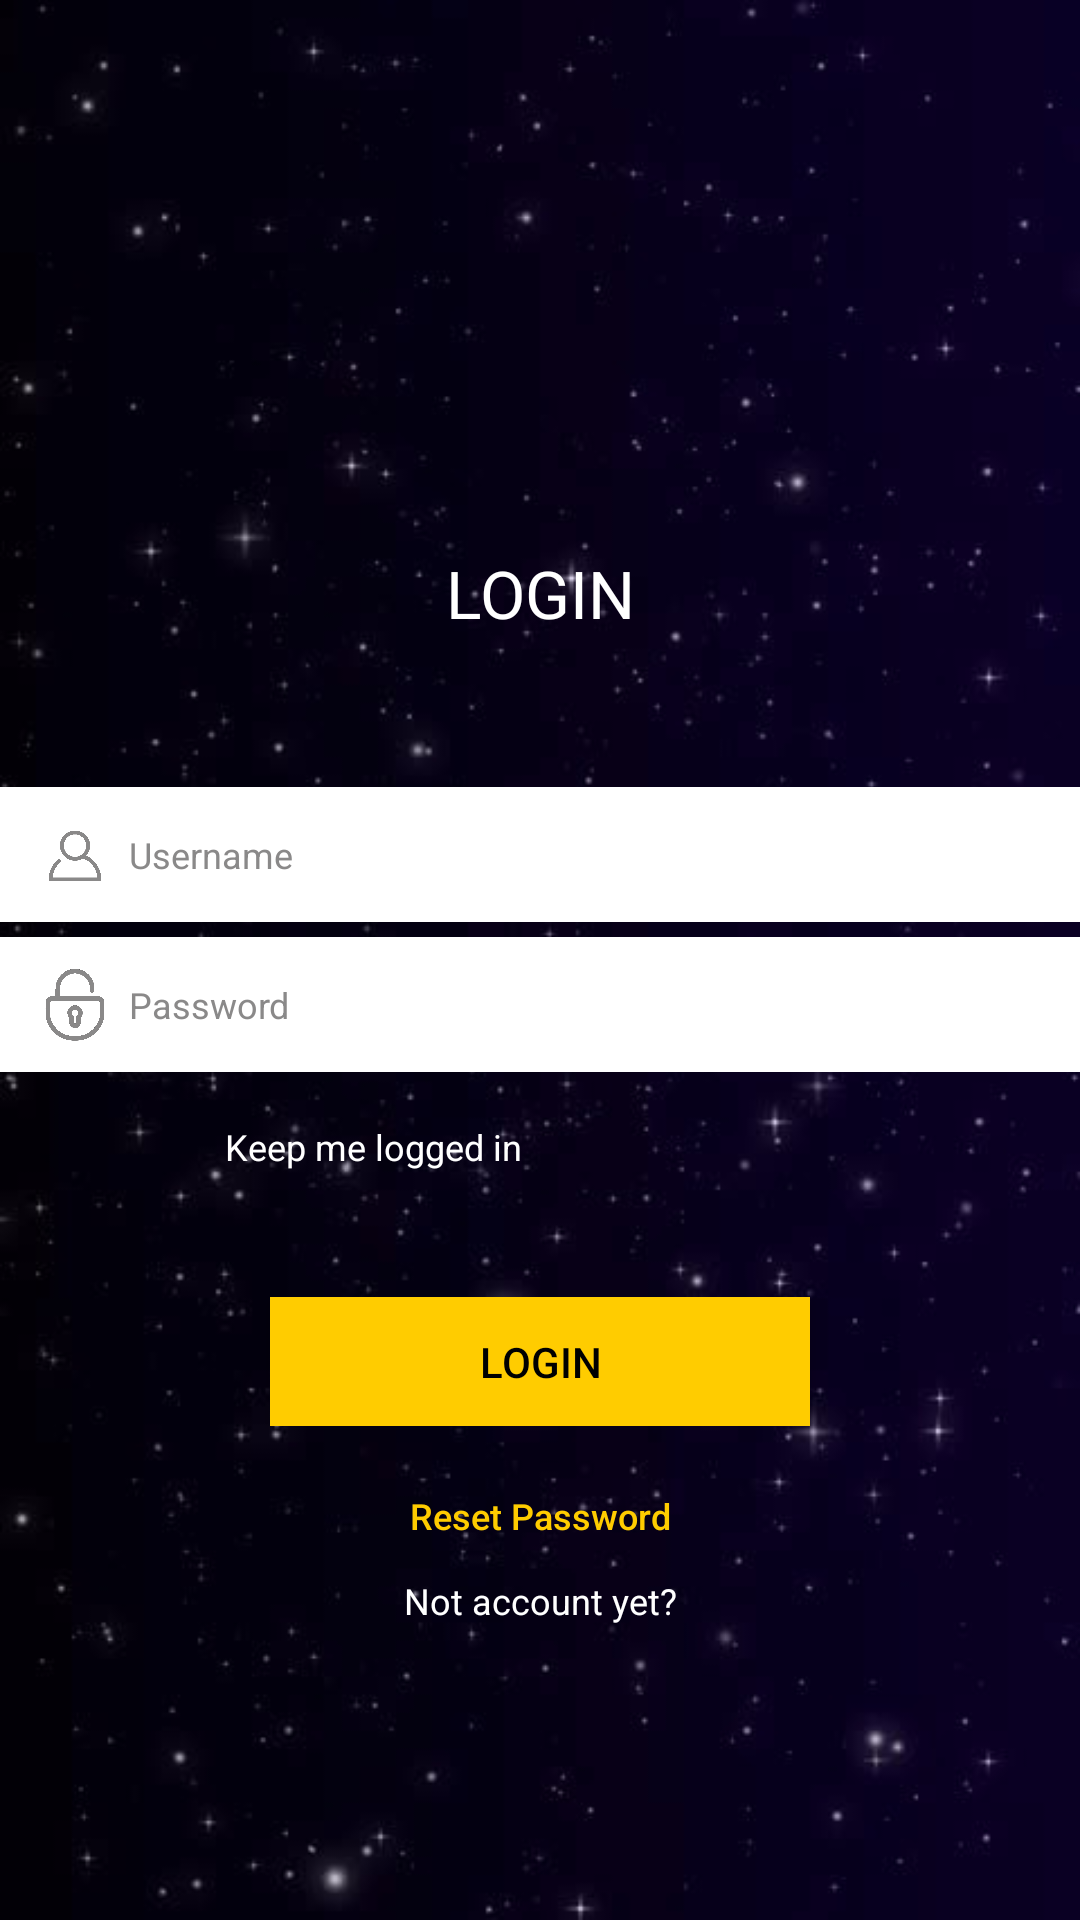

Reconstruct the res/layout file that produces this screen, plus the resources it refers to.
<!-- AndroidManifest.xml: application theme AppTheme -->
<!-- res/layout/activity_login.xml -->
<?xml version="1.0" encoding="utf-8"?>
<RelativeLayout xmlns:android="http://schemas.android.com/apk/res/android"
    xmlns:tools="http://schemas.android.com/tools"
    android:layout_width="match_parent"
    android:layout_height="match_parent"
    android:background="@drawable/app_background"
    android:layoutDirection="ltr">

    <ScrollView
        android:id="@+id/mscrollview"
        android:layout_width="fill_parent"
        android:layout_height="fill_parent">

        <LinearLayout
            android:layout_width="fill_parent"
            android:layout_height="fill_parent"
            android:layout_gravity="center"
            android:gravity="center"
            android:orientation="vertical"
            android:paddingTop="50dp"
            android:src="@drawable/app_background">

            <RelativeLayout
                android:layout_width="fill_parent"
                android:layout_height="fill_parent"
                android:layout_marginTop="30dp"
                android:gravity="center">

                <LinearLayout
                    android:layout_width="fill_parent"
                    android:layout_height="fill_parent"
                    android:orientation="vertical"
                    android:paddingBottom="15dp">

                    <TextView
                        android:id="@+id/lbl_login"
                        android:layout_width="fill_parent"
                        android:layout_height="fill_parent"
                        android:layout_marginTop="20dp"
                        android:gravity="center"
                        android:singleLine="true"
                        android:text="@string/lbl_login"
                        android:textAllCaps="true"
                        android:textColor="@color/white"
                        android:textSize="@dimen/large_text_size" />

                    <LinearLayout
                        android:layout_width="fill_parent"
                        android:layout_height="@dimen/edit_textfield_height"
                        android:layout_marginTop="50dp"
                        android:background="@color/white"
                        android:orientation="horizontal">

                        <ImageView
                            android:layout_width="20dp"
                            android:layout_height="fill_parent"
                            android:layout_marginLeft="15dp"
                            android:scaleType="centerInside"
                            android:src="@drawable/user_icon" />

                        <EditText
                            android:id="@+id/txt_username"
                            android:layout_width="fill_parent"
                            android:layout_height="fill_parent"
                            android:layout_marginLeft="8dp"
                            android:background="@android:color/transparent"
                            android:ems="10"
                            android:gravity="center|left"
                            android:hint="@string/txt_username"
                            android:inputType="textEmailAddress"
                            android:maxLength="245"
                            android:singleLine="true"
                            android:textColor="@color/black"
                            android:textColorHint="@color/textcolor_light_gray"
                            android:textSize="@dimen/default_text_size" />

                    </LinearLayout>

                    <LinearLayout
                        android:layout_width="fill_parent"
                        android:layout_height="@dimen/edit_textfield_height"
                        android:layout_marginTop="5dp"
                        android:background="@color/white"
                        android:orientation="horizontal">

                        <ImageView
                            android:layout_width="20dp"
                            android:layout_height="fill_parent"
                            android:layout_marginLeft="15dp"
                            android:scaleType="centerInside"
                            android:src="@drawable/pass_icon" />

                        <RelativeLayout
                            android:layout_width="fill_parent"
                            android:layout_height="fill_parent">

                            <EditText
                                android:id="@+id/txt_password"
                                android:layout_width="fill_parent"
                                android:layout_height="@dimen/edit_textfield_height"
                                android:layout_marginLeft="8dp"
                                android:background="@android:color/transparent"
                                android:ems="10"
                                android:gravity="center|left"
                                android:hint="@string/txt_password"
                                android:inputType="textPassword"
                                android:maxLength="40"
                                android:singleLine="true"
                                android:textColor="@color/black"
                                android:textColorHint="@color/textcolor_light_gray"
                                android:textSize="@dimen/default_text_size" />

                            <ImageView
                                android:id="@+id/pwd_hide_show"
                                android:layout_width="20dp"
                                android:layout_height="fill_parent"
                                android:layout_alignParentRight="true"
                                android:layout_marginRight="15dp"
                                android:scaleType="centerInside"
                                android:src="@drawable/hidepass_icon" />
                        </RelativeLayout>

                    </LinearLayout>

                    <RelativeLayout
                        android:layout_width="wrap_content"
                        android:layout_height="40dp"
                        android:layout_marginLeft="50dp"
                        android:layout_marginTop="05dp"
                        android:layout_marginRight="20dp"
                        android:gravity="center|left">

                        <ImageView
                            android:id="@+id/chk_keep_me_logged_in"
                            android:layout_width="20dp"
                            android:layout_height="40dp"
                            android:src="@drawable/check_without_makr" />

                        <TextView
                            android:id="@+id/lbl_keep_me_logged_in"
                            android:layout_width="wrap_content"
                            android:layout_height="match_parent"
                            android:layout_centerVertical="true"
                            android:layout_toRightOf="@+id/chk_keep_me_logged_in"
                            android:gravity="center"
                            android:paddingLeft="05dp"
                            android:text="@string/lbl_keep_me_logged_in"
                            android:textColor="@color/white"
                            android:textSize="@dimen/default_text_size" />
                    </RelativeLayout>

                    <RelativeLayout
                        android:layout_width="fill_parent"
                        android:layout_height="@dimen/button_height"
                        android:layout_marginTop="30dp">

                        <Button
                            android:id="@+id/btn_login"
                            android:layout_width="@dimen/button_width"
                            android:layout_height="fill_parent"
                            android:layout_centerInParent="true"
                            android:background="@drawable/button_click"
                            android:gravity="center"
                            android:singleLine="true"
                            android:text="@string/lbl_login"
                            android:textAllCaps="false"
                            android:textColor="@color/black"
                            android:textSize="@dimen/button_text_size" />

                    </RelativeLayout>

                    <Button
                        android:id="@+id/btn_reset_password"
                        android:layout_width="wrap_content"
                        android:layout_height="@dimen/small_button_height"
                        android:layout_gravity="center"
                        android:layout_marginTop="15dp"
                        android:background="@android:color/transparent"
                        android:gravity="center"
                        android:paddingLeft="8dp"
                        android:paddingRight="8dp"
                        android:singleLine="true"
                        android:text="@string/btn_reset_password"
                        android:textAllCaps="false"
                        android:textColor="@color/button_color_bg"
                        android:textSize="@dimen/default_text_size" />

                    <TextView
                        android:id="@+id/btn_create_account"
                        android:layout_width="wrap_content"
                        android:layout_height="wrap_content"
                        android:layout_gravity="center"
                        android:layout_marginTop="5dp"
                        android:background="@android:color/transparent"
                        android:gravity="center"
                        android:singleLine="true"
                        android:text="@string/btn_create_account"
                        android:textAllCaps="false"
                        android:textColor="@color/white"
                        android:textSize="@dimen/default_text_size" />

                </LinearLayout>

                

            </RelativeLayout>

        </LinearLayout>
    </ScrollView>
</RelativeLayout>
<!-- resources referenced by this layout -->
<resources>
  <color name="black">#000000</color>
  <color name="button_color_bg">#ffcc00</color>
  <color name="textcolor_light_gray">#8A8989</color>
  <color name="white">#ffffff</color>
  <dimen name="button_height">43dp</dimen>
  <dimen name="button_text_size">14sp</dimen>
  <dimen name="button_width">180dp</dimen>
  <dimen name="default_text_size">12sp</dimen>
  <dimen name="edit_textfield_height">45dp</dimen>
  <dimen name="large_text_size">22sp</dimen>
  <dimen name="small_button_height">30dp</dimen>
  <!-- drawable app_background: jpg bitmap (drawable-v24, 33263 bytes) -->
  <!-- drawable button_click (drawable) -->
  <?xml version="1.0" encoding="utf-8"?>
  <selector xmlns:android="http://schemas.android.com/apk/res/android">
      <item android:drawable="@color/button_color_hover_bg" android:state_pressed="true" />
      <item android:drawable="@color/button_color_bg" android:state_focused="true" />
      <item android:drawable="@color/button_color_bg" />
  </selector>
  <!-- drawable pass_icon: png bitmap (drawable-v24, 16475 bytes) -->
  <!-- drawable user_icon: png bitmap (drawable-v24, 1932 bytes) -->
  <string name="btn_create_account">Not account yet?</string>
  <string name="btn_reset_password">Reset Password</string>
  <string name="lbl_keep_me_logged_in">Keep me logged in</string>
  <string name="lbl_login">LOGIN</string>
  <string name="txt_password">Password</string>
  <string name="txt_username">Username</string>
  <style name="AppTheme" parent="Theme.AppCompat.Light.NoActionBar">
          
          <item name="colorPrimary">@color/colorPrimary</item>
          <item name="colorPrimaryDark">@color/colorPrimaryDark</item>
          <item name="colorAccent">@color/colorPrimaryDark</item>
          <item name="android:windowDisablePreview">true</item>
          <item name="android:windowLightStatusBar" tools:ignore="NewApi">false</item>
          <item name="android:navigationBarColor" tools:ignore="NewApi">@color/nav</item>
          <item name="android:statusBarColor" tools:ignore="NewApi">@color/nav</item>
          <item name="android:itemBackground">@drawable/option_rectangle</item>
          <item name="android:textColor">@color/white</item>
          <item name="android:popupBackground">@color/black</item>
          <item name="android:textColorSecondary">@color/white</item>
  
      </style>
  <color name="button_color_hover_bg">#f6ff00</color>
  <color name="colorPrimary">#F1EFF2</color>
  <color name="colorPrimaryDark">#FFFF</color>
  <color name="nav">#000000</color>
  <!-- drawable option_rectangle (drawable) -->
  <?xml version="1.0" encoding="UTF-8"?>
  <shape xmlns:android="http://schemas.android.com/apk/res/android"
      android:id="@+id/listview_background_shape">
      <padding
          android:bottom="2dp"
          android:left="2dp"
          android:right="2dp"
          android:top="2dp" />
      <solid android:color="@color/black" />
      <stroke
          android:width="2dp"
          android:color="@color/white" />
  </shape>
</resources>
